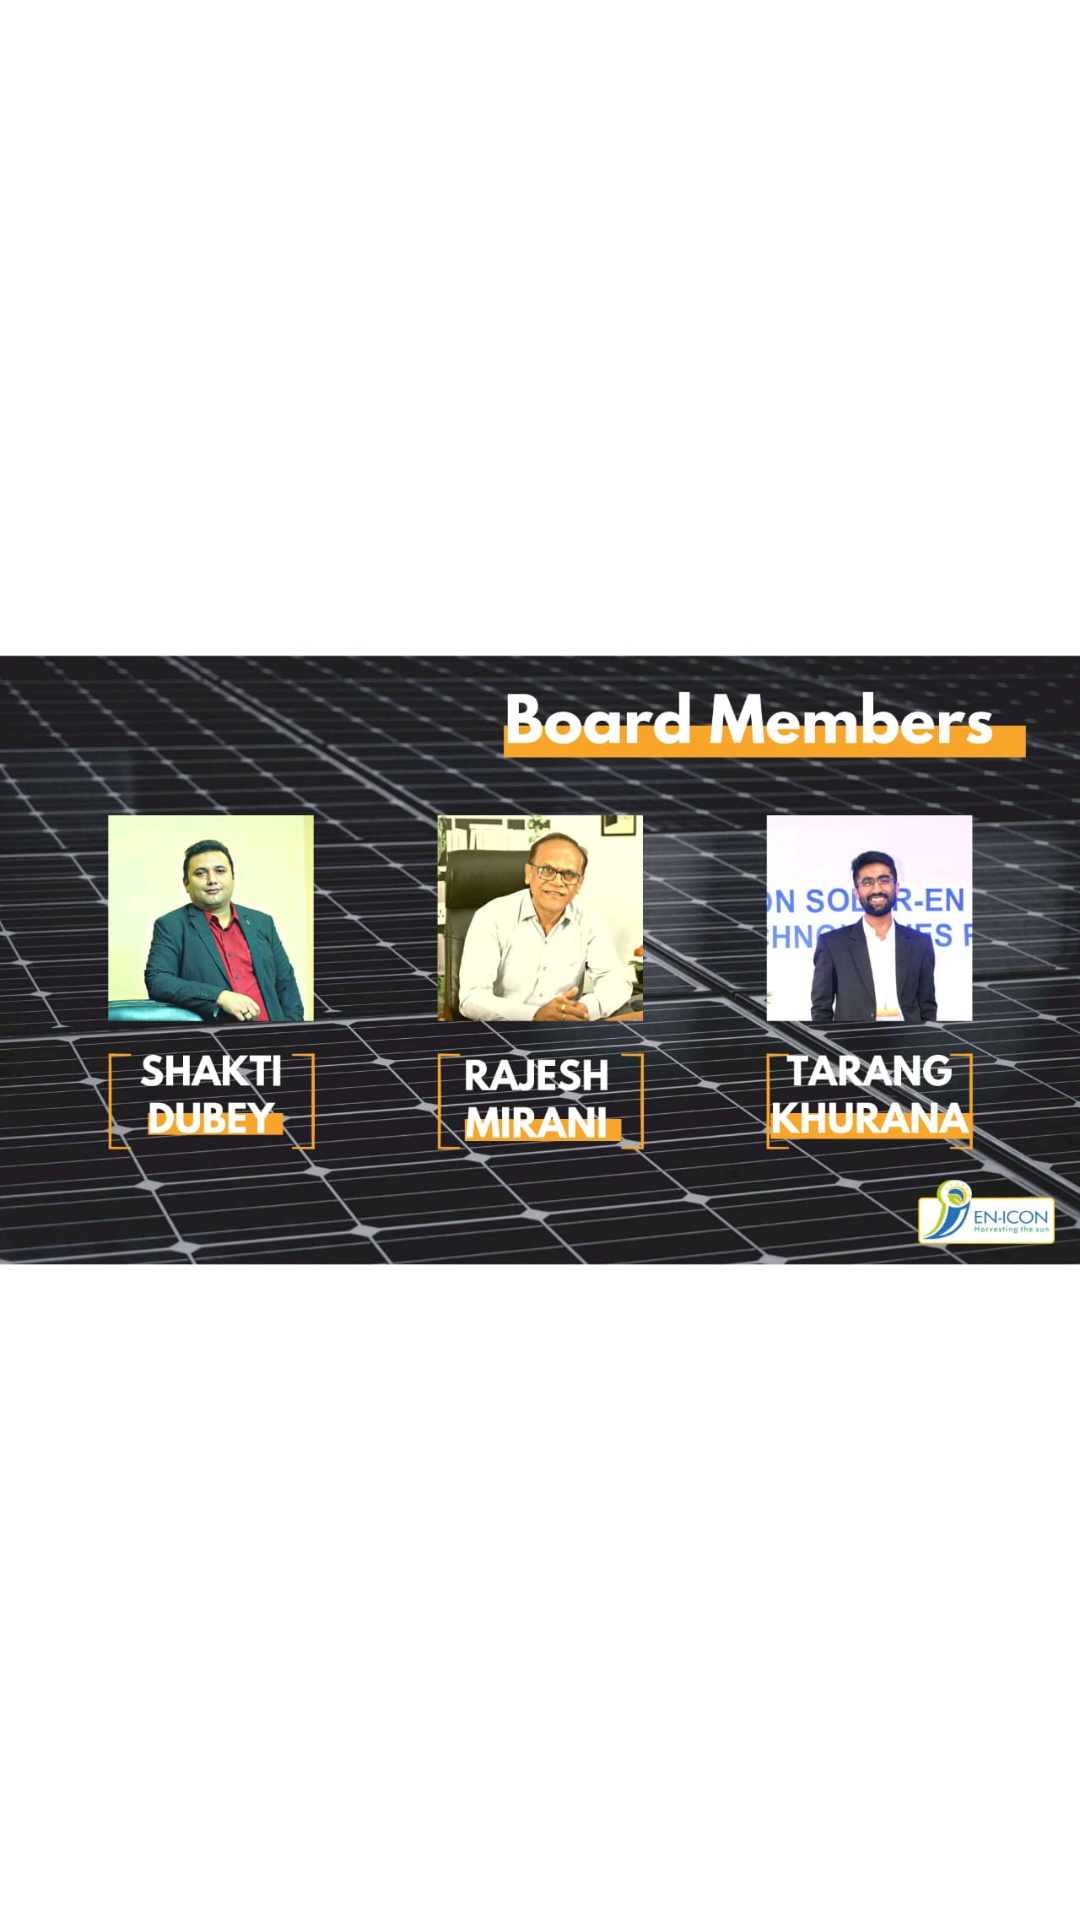

Layout XML and referenced resources for this Android screen:
<!-- AndroidManifest.xml: application theme Theme.MySolar -->
<!-- res/layout/activity_members.xml -->
<?xml version="1.0" encoding="utf-8"?>
<androidx.constraintlayout.widget.ConstraintLayout xmlns:android="http://schemas.android.com/apk/res/android"
    xmlns:app="http://schemas.android.com/apk/res-auto"
    xmlns:tools="http://schemas.android.com/tools"
    android:layout_width="match_parent"
    android:layout_height="match_parent"
    android:backgroundTint="@color/black"
    tools:context=".Members">

    <ImageView
        android:id="@+id/imageView2"
        android:layout_width="wrap_content"
        android:layout_height="wrap_content"
        app:layout_constraintStart_toStartOf="parent"
        app:layout_constraintTop_toTopOf="parent"
        app:srcCompat="@drawable/board_members_info" />
</androidx.constraintlayout.widget.ConstraintLayout>
<!-- resources referenced by this layout -->
<resources>
  <color name="black">#FF000000</color>
  <!-- drawable board_members_info: jpeg bitmap (drawable, 145105 bytes) -->
  <style name="Theme.MySolar" parent="Theme.MaterialComponents.DayNight.NoActionBar">
          
          <item name="colorPrimary">@color/purple_500</item>
          <item name="colorPrimaryVariant">@color/purple_700</item>
          <item name="colorOnPrimary">@color/white</item>
          
          <item name="colorSecondary">@color/teal_200</item>
          <item name="colorSecondaryVariant">@color/teal_700</item>
          <item name="colorOnSecondary">@color/black</item>
          
          <item name="android:statusBarColor">?attr/colorPrimaryVariant</item>
          
      </style>
  <color name="purple_500">#FF6200EE</color>
  <color name="purple_700">#0B0751</color>
  <color name="white">#FFFFFFFF</color>
  <color name="teal_200">#FF03DAC5</color>
  <color name="teal_700">#FF018786</color>
</resources>
